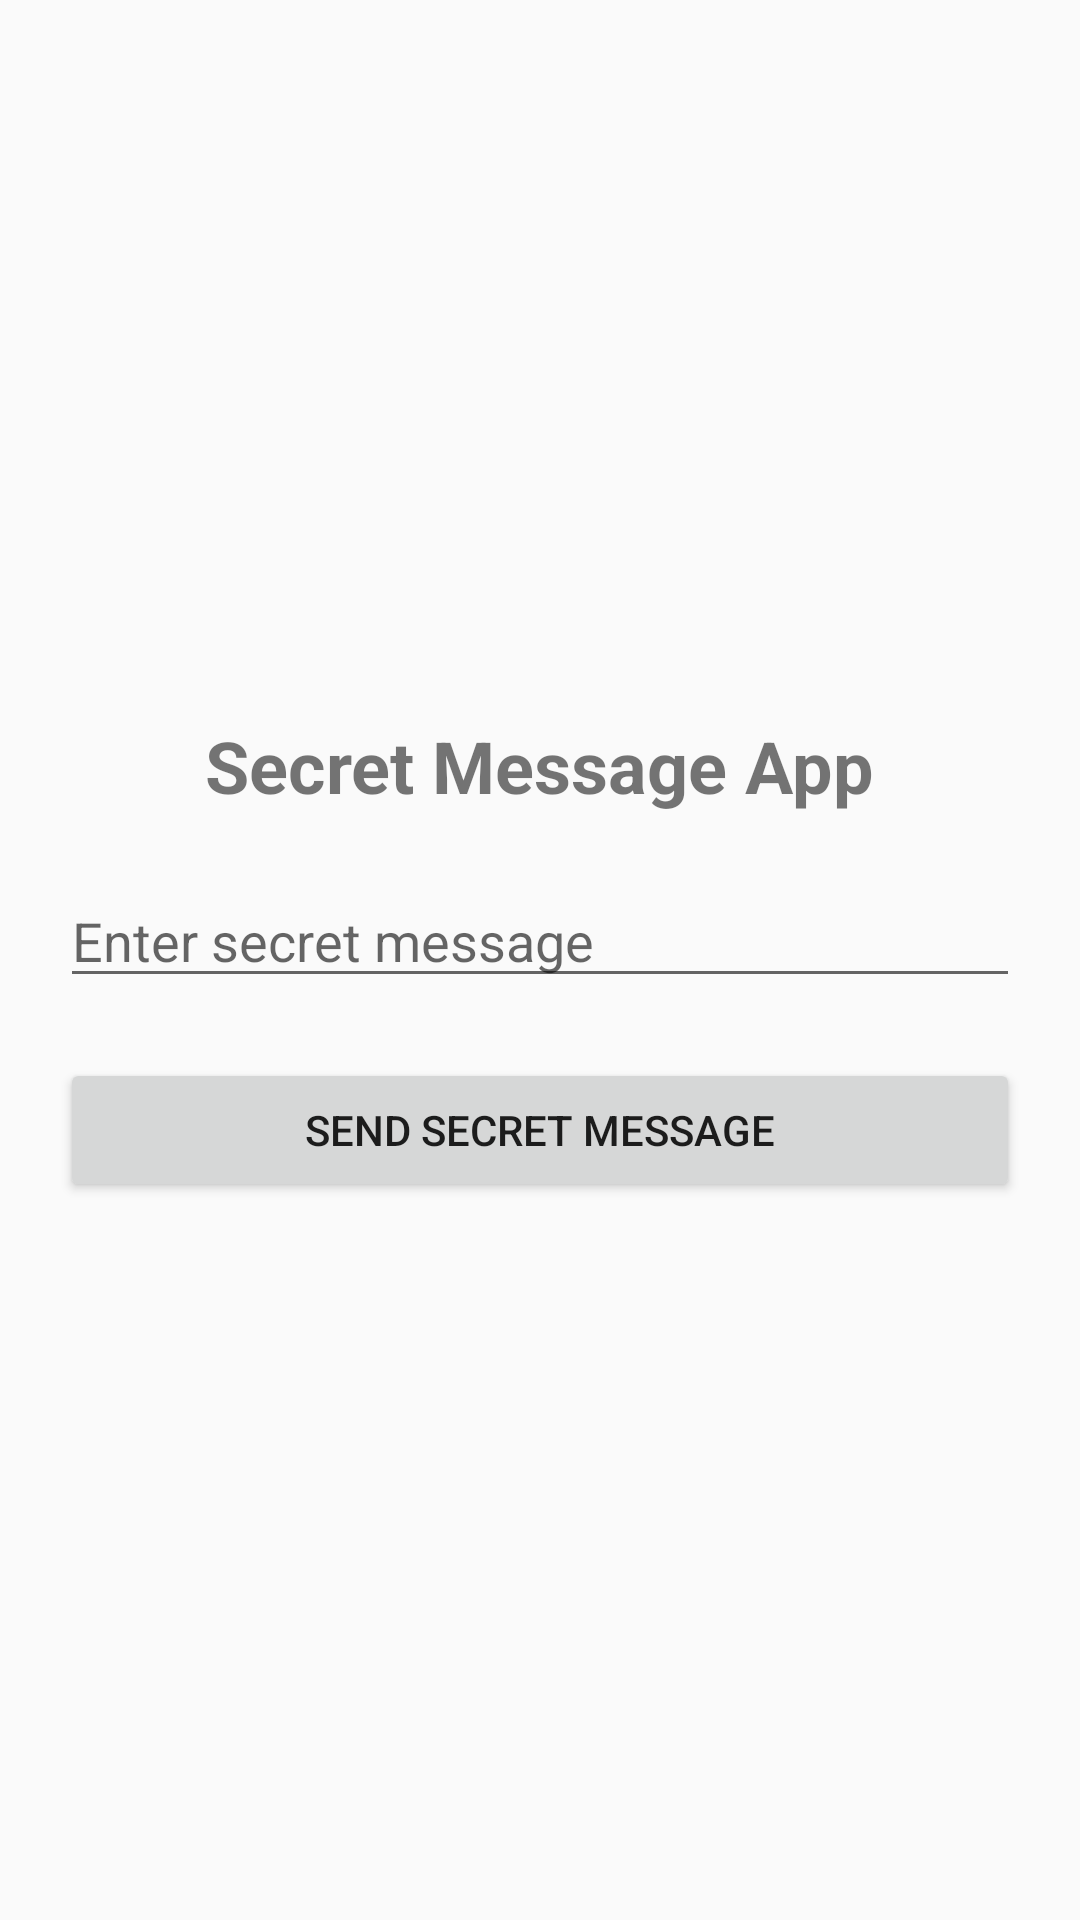

Android layout source for this screen:
<!-- AndroidManifest.xml: activity theme Theme.SecretMessageApp -->
<!-- res/layout/activity_main.xml -->
<LinearLayout xmlns:android="http://schemas.android.com/apk/res/android"
    android:layout_width="match_parent"
    android:layout_height="match_parent"
    android:orientation="vertical"
    android:gravity="center"
    android:padding="20dp">

    <TextView
        android:layout_width="wrap_content"
        android:layout_height="wrap_content"
        android:text="@string/title"
        android:textSize="24sp"
        android:textStyle="bold"
        android:layout_marginBottom="20dp"/>

    <EditText
        android:id="@+id/editTextMessage"
        android:layout_width="match_parent"
        android:layout_height="wrap_content"
        android:hint="@string/hint_message"
        android:inputType="text"
        android:autofillHints="username" />

    <Button
        android:id="@+id/buttonSend"
        android:layout_width="match_parent"
        android:layout_height="wrap_content"
        android:text="@string/button_send"
        android:layout_marginTop="20dp"/>
</LinearLayout>
<!-- resources referenced by this layout -->
<resources>
  <string name="button_send">Send Secret Message</string>
  <string name="hint_message">Enter secret message</string>
  <string name="title">Secret Message App</string>
  <style name="Theme.SecretMessageApp" parent="Theme.AppCompat.Light.NoActionBar">
          <item name="android:statusBarColor">@android:color/black</item>
      </style>
</resources>
